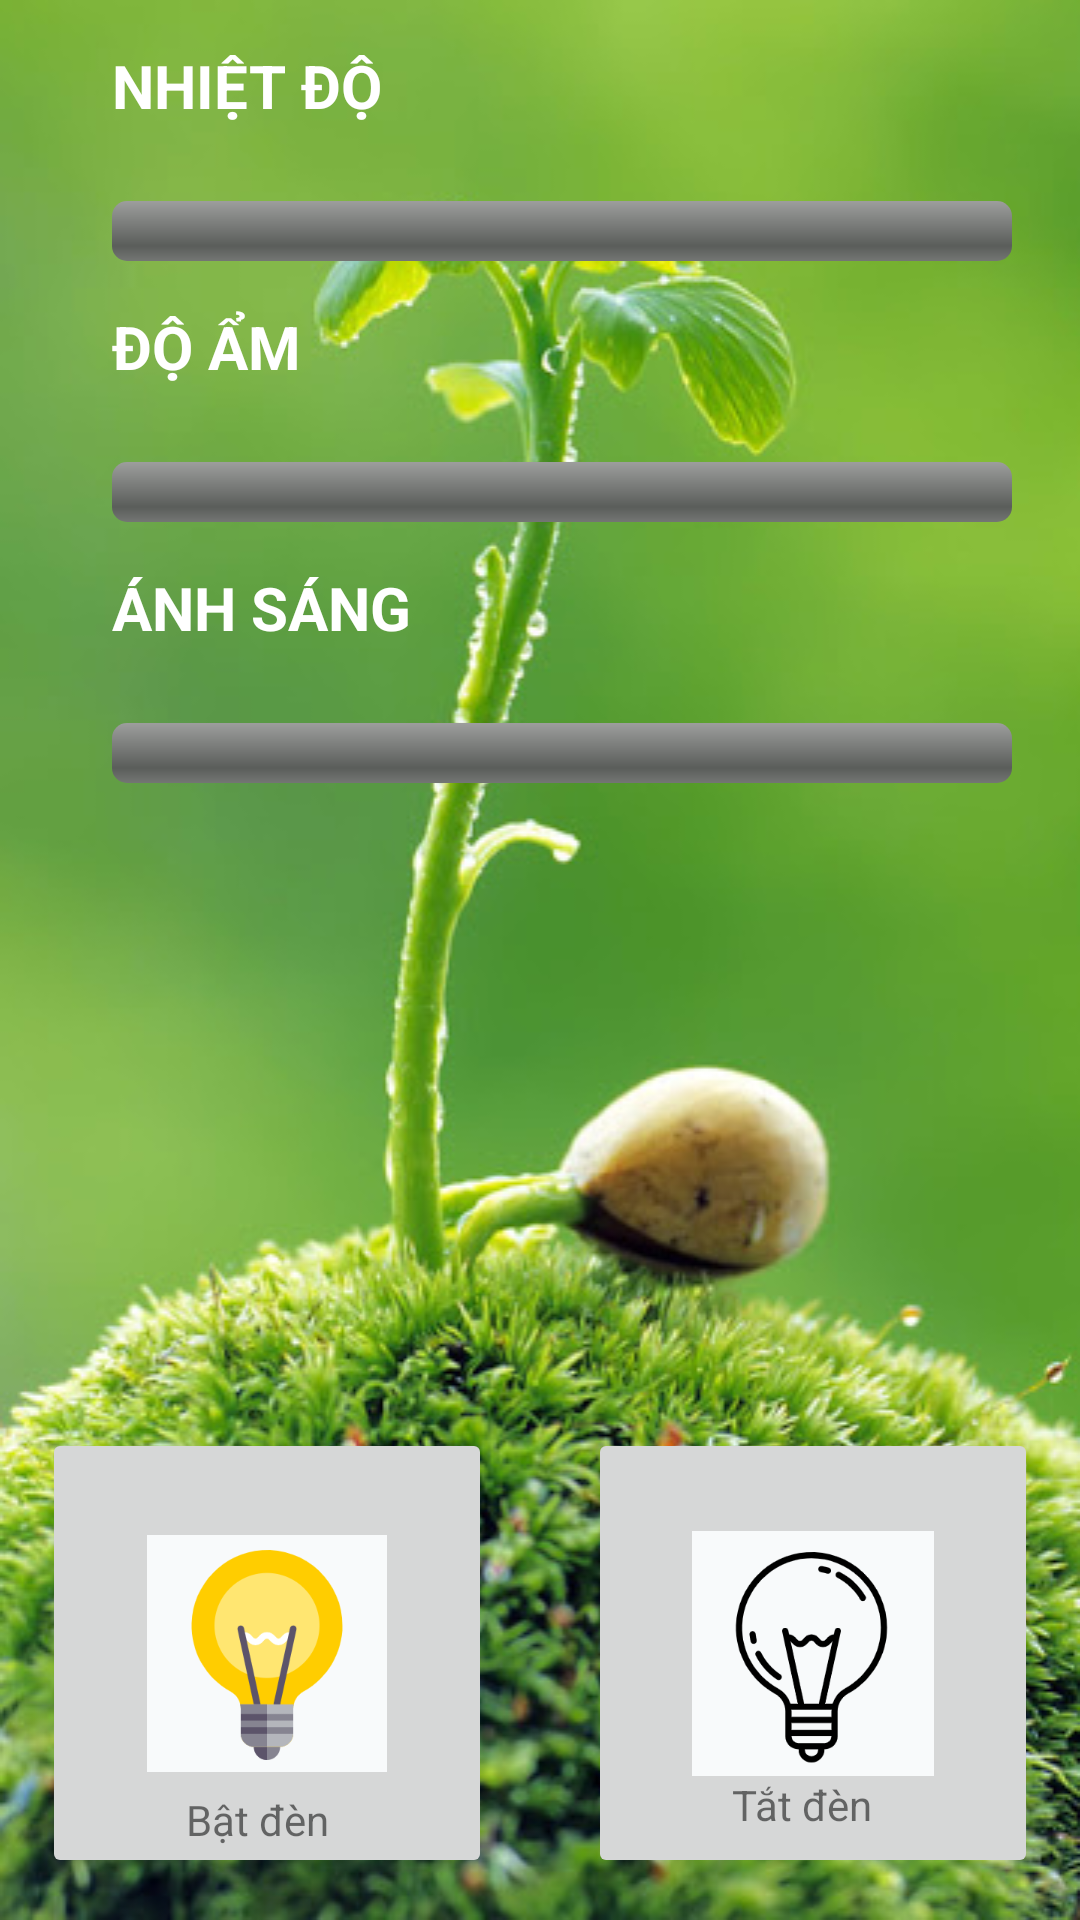

Write the Android layout XML for this screen, with the resource values it uses.
<!-- AndroidManifest.xml: application theme Theme.IoTDemo -->
<!-- res/layout/activity_main.xml -->
<?xml version="1.0" encoding="utf-8"?>
<RelativeLayout xmlns:android="http://schemas.android.com/apk/res/android"
    xmlns:app="http://schemas.android.com/apk/res-auto"
    xmlns:tools="http://schemas.android.com/tools"
    android:layout_width="match_parent"
    android:layout_height="match_parent"
    tools:context=".MainActivity">

    <ImageView
        android:id="@+id/imageView3"
        android:layout_width="match_parent"
        android:layout_height="match_parent"
        app:srcCompat="@mipmap/tree"
        android:scaleType="fitXY"/>

    <RelativeLayout
        android:layout_width="150dp"
        android:layout_height="150dp"
        android:layout_alignParentStart="true"
        android:layout_alignParentBottom="true"
        android:layout_marginStart="14dp"
        android:layout_marginBottom="14dp">

        <ImageButton
            android:id="@+id/imageButtonTurnOn"
            android:layout_width="match_parent"
            android:layout_height="match_parent"
            app:srcCompat="@mipmap/turnon"/>

        <TextView
            android:id="@+id/txtTurnOn"
            android:layout_width="wrap_content"
            android:layout_height="wrap_content"
            android:layout_alignParentStart="true"
            android:layout_alignParentBottom="true"
            android:layout_marginStart="48dp"
            android:layout_marginBottom="10dp"
            android:text="Bật đèn" />
    </RelativeLayout>

    <RelativeLayout
        android:layout_width="150dp"
        android:layout_height="150dp"
        android:layout_alignParentEnd="true"
        android:layout_alignParentBottom="true"
        android:layout_marginBottom="14dp"
        android:layout_marginEnd="14dp">

        <ImageButton
            android:id="@+id/imageButtonTurnOff"
            android:layout_width="match_parent"
            android:layout_height="match_parent"
            app:srcCompat="@mipmap/turnoff" />

        <TextView
            android:id="@+id/txtTurnOff"
            android:layout_width="wrap_content"
            android:layout_height="wrap_content"
            android:layout_alignParentStart="true"
            android:layout_alignParentBottom="true"
            android:layout_marginStart="48dp"
            android:layout_marginBottom="15dp"
            android:text="Tắt đèn" />
    </RelativeLayout>

    <RelativeLayout
        android:layout_width="match_parent"
        android:layout_height="500dp"
        android:gravity="center_horizontal">

        <TextView
            android:id="@+id/txtTemperature"
            android:layout_width="wrap_content"
            android:layout_height="wrap_content"
            android:text="NHIỆT ĐỘ"
            android:textSize="20dp"
            android:textStyle="bold"
            android:textColor="@color/white"
            android:layout_marginTop="15dp"
            android:layout_marginLeft="15dp"
            android:layout_marginBottom="25dp"/>

        <TextView
            android:id="@+id/txtShowTemp"
            android:layout_above="@+id/proBarTemperature"
            android:layout_centerHorizontal="true"
            android:layout_width="wrap_content"
            android:layout_height="wrap_content"
            android:textSize="18dp"
            android:textStyle="bold"
            android:textColor="@color/white"/>

        <ProgressBar
            android:id="@+id/proBarTemperature"
            style="@android:style/Widget.ProgressBar.Horizontal"
            android:layout_width="300dp"
            android:layout_height="20dp"
            android:layout_below="@+id/txtTemperature"
            android:layout_marginTop="0dp"
            android:layout_marginLeft="15dp"


             />

        <TextView
            android:id="@+id/txtHumidity"
            android:layout_width="wrap_content"
            android:layout_height="wrap_content"
            android:layout_below="@+id/proBarTemperature"
            android:text="ĐỘ ẨM"
            android:textSize="20dp"
            android:textStyle="bold"
            android:textColor="@color/white"
            android:layout_marginTop="15dp"
            android:layout_marginLeft="15dp"
            android:layout_marginBottom="25dp"/>

        <TextView
            android:id="@+id/txtShowHumi"
            android:layout_above="@+id/proBarHumidity"
            android:layout_centerHorizontal="true"
            android:layout_width="wrap_content"
            android:layout_height="wrap_content"
            android:textSize="18dp"
            android:textStyle="bold"
            android:textColor="#FFFFFF"/>

        <ProgressBar
            android:id="@+id/proBarHumidity"
            style="@android:style/Widget.ProgressBar.Horizontal"
            android:layout_below="@+id/txtHumidity"
            android:layout_width="300dp"
            android:layout_height="20dp"
            android:layout_marginTop="0dp"
            android:layout_marginLeft="15dp"
            />



        <TextView
            android:id="@+id/txtLight"
            android:layout_width="wrap_content"
            android:layout_height="wrap_content"
            android:layout_below="@+id/proBarHumidity"
            android:text="ÁNH SÁNG"
            android:textSize="20dp"
            android:textStyle="bold"
            android:textColor="@color/white"
            android:layout_marginTop="15dp"
            android:layout_marginLeft="15dp"
            android:layout_marginBottom="25dp"/>

        <TextView
            android:id="@+id/txtShowLight"
            android:layout_above="@+id/proBarLight"
            android:layout_centerHorizontal="true"
            android:layout_width="wrap_content"
            android:layout_height="wrap_content"
            android:textSize="18dp"
            android:textStyle="bold"
            android:textColor="@color/white"/>

        <ProgressBar
            android:id="@+id/proBarLight"
            style="@android:style/Widget.ProgressBar.Horizontal"
            android:layout_width="300dp"
            android:layout_height="20dp"
            android:layout_below="@+id/txtLight"
            android:max="2000"
            android:layout_marginTop="0dp"
            android:layout_marginLeft="15dp"/>

    </RelativeLayout>


</RelativeLayout>
<!-- resources referenced by this layout -->
<resources>
  <!-- mipmap tree: jpg bitmap (mipmap-xxxhdpi, 74307 bytes) -->
  <!-- mipmap turnoff: png bitmap (mipmap-xxxhdpi, 12060 bytes) -->
  <!-- mipmap turnon: png bitmap (mipmap-xxxhdpi, 10142 bytes) -->
  <style name="Theme.IoTDemo" parent="Theme.MaterialComponents.DayNight.DarkActionBar">
          
          <item name="colorPrimary">@color/purple_500</item>
          <item name="colorPrimaryVariant">@color/purple_700</item>
          <item name="colorOnPrimary">@color/white</item>
          
          <item name="colorSecondary">@color/teal_200</item>
          <item name="colorSecondaryVariant">@color/teal_700</item>
          <item name="colorOnSecondary">@color/black</item>
          
          <item name="android:statusBarColor" tools:targetApi="l">?attr/colorPrimaryVariant</item>
          
      </style>
  <!-- not gathered from this repository: default colours our renderer supplied (Android Studio template values) -->
  <color name="purple_500">#FF6200EE</color>
  <color name="purple_700">#FF3700B3</color>
  <color name="teal_200">#FF03DAC5</color>
  <color name="teal_700">#FF018786</color>
  <color name="black">#FF000000</color>
  <color name="white">#FFFFFFFF</color>
</resources>
